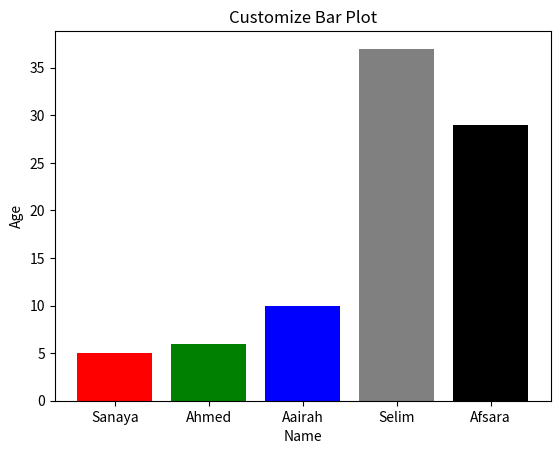

Python code for this plot:
import matplotlib.pyplot as plt

name = ['Sanaya', 'Ahmed', 'Aairah', 'Selim', 'Afsara']
age = [5,6,10,37,29]

# plt.bar(name,age)
# plt.xlabel('Name')
# plt.ylabel('Age')
# plt.title("Bar Plot")
# plt.show()

plt.bar(name,age, color=['red','green','blue','grey','black'])
plt.xlabel('Name')
plt.ylabel('Age')
plt.title("Customize Bar Plot")
plt.show()